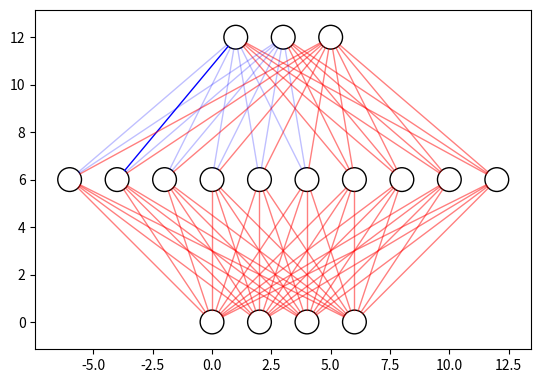

Write the Python code that produced this figure.
from matplotlib import pyplot
from math import cos, sin, atan
import numpy as np


class Neuron():
    def __init__(self, x, y):
        self.x = x
        self.y = y

    def draw(self):
        circle = pyplot.Circle((self.x, self.y), radius=neuron_radius, fill=False)
        pyplot.gca().add_patch(circle)


class Layer():
    def __init__(self, network, number_of_neurons, weights):
        self.previous_layer = self.__get_previous_layer(network)
        self.y = self.__calculate_layer_y_position()
        self.neurons = self.__intialise_neurons(number_of_neurons)
        self.weights = weights

    def __intialise_neurons(self, number_of_neurons):
        neurons = []
        x = self.__calculate_left_margin_so_layer_is_centered(number_of_neurons)
        for iteration in range(number_of_neurons):
            neuron = Neuron(x, self.y)
            neurons.append(neuron)
            x += horizontal_distance_between_neurons
        return neurons

    def __calculate_left_margin_so_layer_is_centered(self, number_of_neurons):
        return horizontal_distance_between_neurons * (number_of_neurons_in_widest_layer - number_of_neurons) / 2

    def __calculate_layer_y_position(self):
        if self.previous_layer:
            return self.previous_layer.y + vertical_distance_between_layers
        else:
            return 0

    def __get_previous_layer(self, network):
        if len(network.layers) > 0:
            return network.layers[-1]
        else:
            return None

    def __line_between_two_neurons(self, neuron1, neuron2, linewidth):
        angle = atan((neuron2.x - neuron1.x) / float(neuron2.y - neuron1.y))
        x_adjustment = neuron_radius * sin(angle)
        y_adjustment = neuron_radius * cos(angle)
        line_x_data = (neuron1.x - x_adjustment, neuron2.x + x_adjustment)
        line_y_data = (neuron1.y - y_adjustment, neuron2.y + y_adjustment)
        # line = pyplot.Line2D(line_x_data, line_y_data, linewidth=linewidth)
        if linewidth > 0:
            color = "red"
        else:
            color = "blue"
        line = pyplot.Line2D(line_x_data, line_y_data, linewidth=1, color=color, alpha=abs(linewidth/2))
        pyplot.gca().add_line(line)

    def draw(self):
        for this_layer_neuron_index in range(len(self.neurons)):
            neuron = self.neurons[this_layer_neuron_index]
            neuron.draw()
            if self.previous_layer:
                for previous_layer_neuron_index in range(len(self.previous_layer.neurons)):
                    previous_layer_neuron = self.previous_layer.neurons[previous_layer_neuron_index]
                    weight = self.previous_layer.weights[this_layer_neuron_index, previous_layer_neuron_index]
                    print("weight:{}".format(weight))
                    self.__line_between_two_neurons(neuron, previous_layer_neuron, linewidth=weight)
                    # weightはスカラー値であり、重みの大きさ＝結合の太さ(linewidth)とする
                    # 正の重みは赤、負の重みは青で表示
                    # linewidthだと整数値しか扱えない -> 透明度で結合強度を表現した方がいい


class NeuralNetwork():
    def __init__(self):
        self.layers = []

    def add_layer(self, number_of_neurons, weights=None):
        layer = Layer(self, number_of_neurons, weights)
        self.layers.append(layer)

    def draw(self):
        for layer in self.layers:
            layer.draw()
        pyplot.axis('scaled')
        pyplot.show()


if __name__ == "__main__":
    vertical_distance_between_layers = 6
    horizontal_distance_between_neurons = 2
    neuron_radius = 0.5
    number_of_neurons_in_widest_layer = 4
    network = NeuralNetwork()
    # weights to convert from 10 outputs to 4 (decimal digits to their binary representation)
    weights1 = np.ones((10, 4))
    """
    np.array([[0, 0, 0, 0],
             [0, 0, 0, 0],
             [0, 0, 1, 1],
             [0, 1, 0, 1],
             [0, 0, 0, 0],
             [0, 0, 1, 1],
             [0, 1, 0, 1],
             [0, 0, 0, 0],
             [0, 0, 1, 1],
             [0, 1, 0, 1]])
     """
    weights2 = np.ones((3, 10))

    weights2[0:2, :6] = -0.5
    weights2[0:1, 1] = -2
    """
    np.array([[0, 0, 0, 0, 0, 0, 0, 0, 0, 0],
                     [0, 0, 0, 0, 0, 0, 0, 0, 2, 2],
                     [0, 0, 0, 0, 0, 0, 0, 0, 0, 0],])
    """
    network.add_layer(4, weights1)
    network.add_layer(10, weights2)
    network.add_layer(3)
    network.draw()
